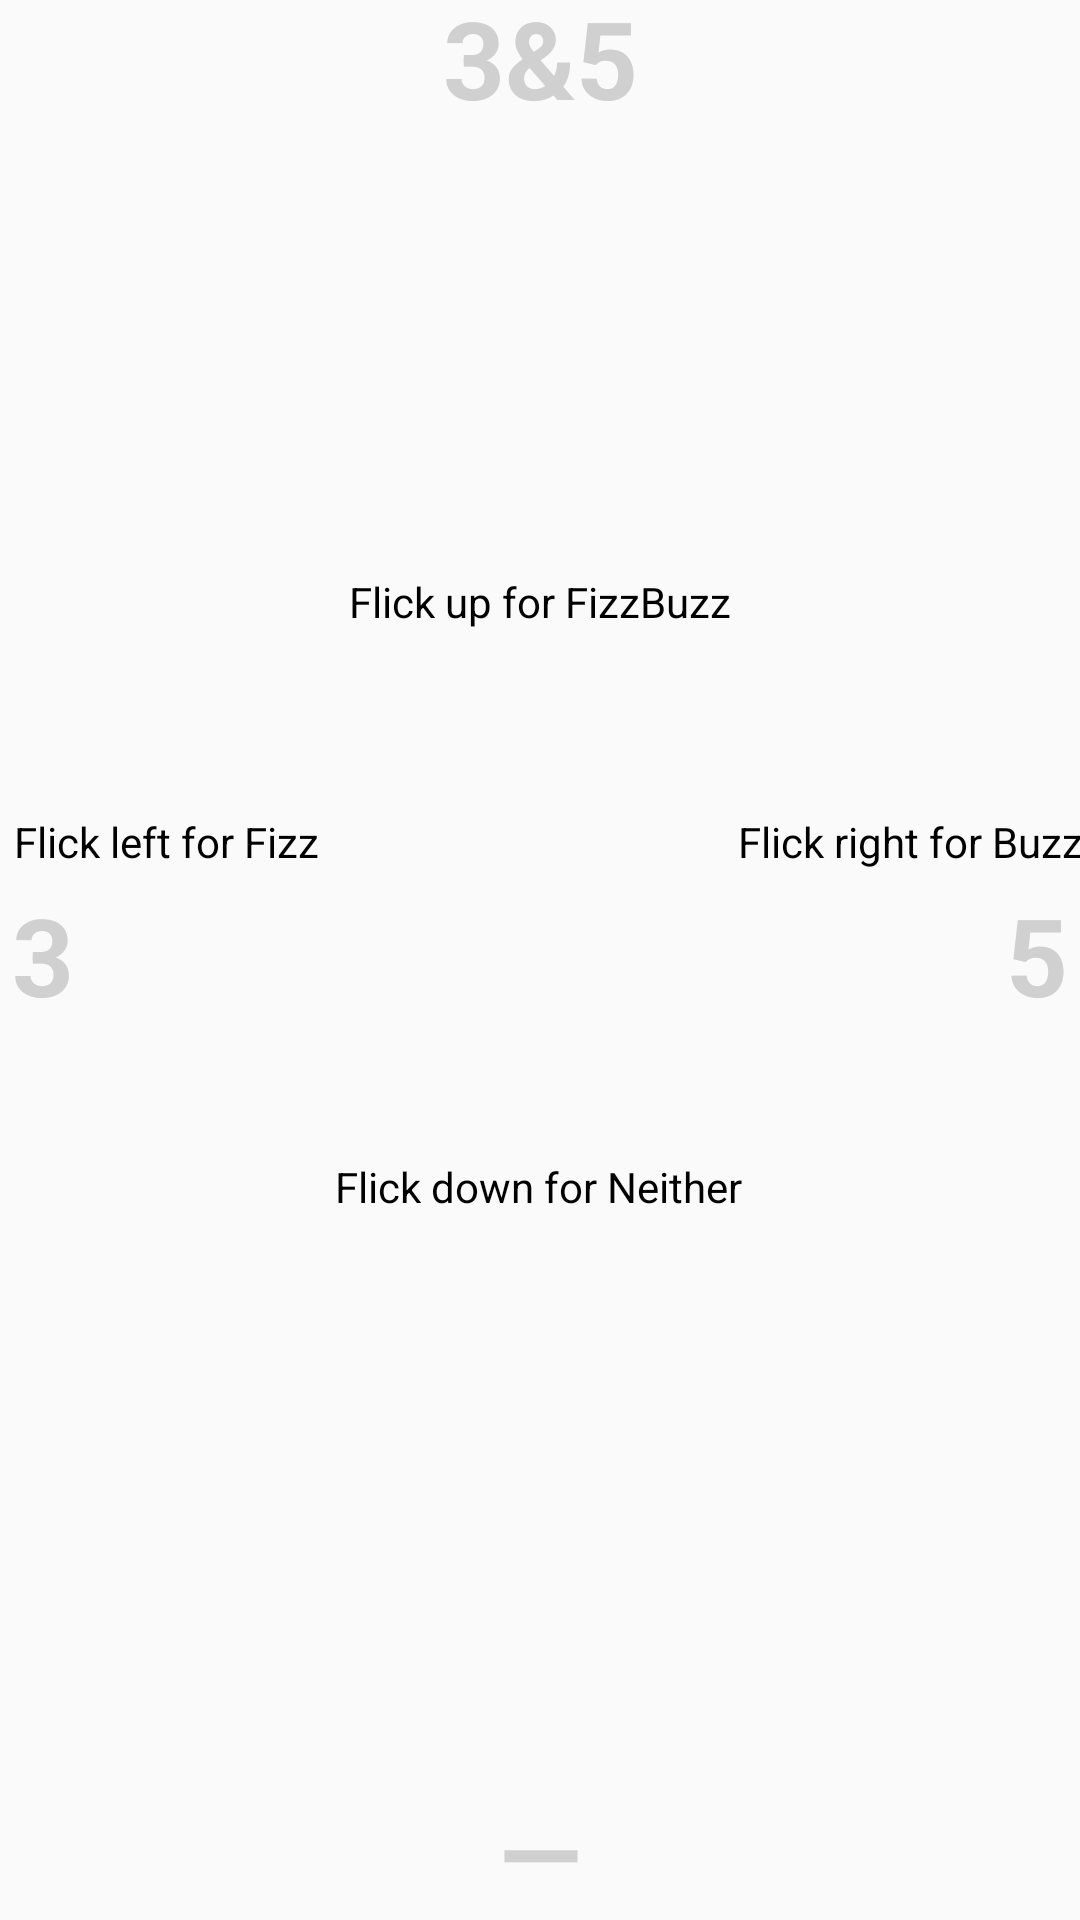

Layout XML and referenced resources for this Android screen:
<!-- AndroidManifest.xml: application theme AppTheme -->
<!-- res/layout/activity_main.xml -->
<?xml version="1.0" encoding="utf-8"?>
<androidx.constraintlayout.widget.ConstraintLayout
  xmlns:android="http://schemas.android.com/apk/res/android"
  xmlns:app="http://schemas.android.com/apk/res-auto"
  xmlns:tools="http://schemas.android.com/tools"
  android:layout_width="match_parent"
  android:layout_height="match_parent"
  tools:context=".controller.MainActivity">

  <ImageView
    android:id="@+id/correct_fizzbuzz_indicator"
    android:layout_width="@dimen/indicator_size"
    android:layout_height="@dimen/indicator_size"
    android:alpha="0"
    android:src="@drawable/correct_indicator"
    android:visibility="visible"
    app:layout_constraintBottom_toTopOf="parent"
    app:layout_constraintLeft_toLeftOf="parent"
    app:layout_constraintRight_toRightOf="parent"
    app:layout_constraintTop_toTopOf="parent"
    />

  <ImageView
    android:id="@+id/incorrect_fizzbuzz_indicator"
    android:layout_width="@dimen/indicator_size"
    android:layout_height="@dimen/indicator_size"
    android:alpha="0"
    android:src="@drawable/incorrect_indicator"
    android:visibility="visible"
    app:layout_constraintBottom_toTopOf="parent"
    app:layout_constraintLeft_toLeftOf="parent"
    app:layout_constraintRight_toRightOf="parent"
    app:layout_constraintTop_toTopOf="parent"/>

  <ImageView
    android:id="@+id/correct_fizz_indicator"
    android:layout_width="@dimen/indicator_size"
    android:layout_height="@dimen/indicator_size"
    android:alpha="0"
    android:src="@drawable/correct_indicator"
    android:visibility="visible"
    app:layout_constraintBottom_toBottomOf="parent"
    app:layout_constraintLeft_toLeftOf="parent"
    app:layout_constraintRight_toLeftOf="parent"
    app:layout_constraintTop_toTopOf="parent"/>

  <ImageView
    android:id="@+id/incorrect_fizz_indicator"
    android:layout_width="@dimen/indicator_size"
    android:layout_height="@dimen/indicator_size"
    android:alpha="0"
    android:src="@drawable/incorrect_indicator"
    android:visibility="visible"
    app:layout_constraintBottom_toBottomOf="parent"
    app:layout_constraintLeft_toLeftOf="parent"
    app:layout_constraintRight_toLeftOf="parent"
    app:layout_constraintTop_toTopOf="parent"/>


  <ImageView
    android:id="@+id/correct_buzz_indicator"
    android:layout_width="@dimen/indicator_size"
    android:layout_height="@dimen/indicator_size"
    android:alpha="0"
    android:src="@drawable/correct_indicator"
    android:visibility="visible"
    app:layout_constraintBottom_toBottomOf="parent"
    app:layout_constraintLeft_toRightOf="parent"
    app:layout_constraintRight_toRightOf="parent"
    app:layout_constraintTop_toTopOf="parent"/>
  <ImageView
    android:id="@+id/incorrect_buzz_indicator"
    android:layout_width="@dimen/indicator_size"
    android:layout_height="@dimen/indicator_size"
    android:alpha="0"
    android:src="@drawable/incorrect_indicator"
    android:visibility="visible"
    app:layout_constraintBottom_toBottomOf="parent"
    app:layout_constraintLeft_toRightOf="parent"
    app:layout_constraintRight_toRightOf="parent"
    app:layout_constraintTop_toTopOf="parent"/>
  <ImageView
    android:id="@+id/correct_neither_indicator"
    android:layout_width="@dimen/indicator_size"
    android:layout_height="@dimen/indicator_size"
    android:alpha="0"
    android:src="@drawable/correct_indicator"
    android:visibility="visible"
    app:layout_constraintBottom_toBottomOf="parent"
    app:layout_constraintLeft_toLeftOf="parent"
    app:layout_constraintRight_toRightOf="parent"
    app:layout_constraintTop_toBottomOf="parent"/>
  <ImageView
    android:id="@+id/incorrect_neither_indicator"
    android:layout_width="@dimen/indicator_size"
    android:layout_height="@dimen/indicator_size"
    android:alpha="0"
    android:src="@drawable/incorrect_indicator"
    android:visibility="visible"
    app:layout_constraintBottom_toBottomOf="parent"
    app:layout_constraintLeft_toLeftOf="parent"
    app:layout_constraintRight_toRightOf="parent"
    app:layout_constraintTop_toBottomOf="parent"/>
  <ImageView
    android:id="@+id/left_arrow"
    android:layout_width="wrap_content"
    android:layout_height="wrap_content"
    android:layout_marginTop="280dp"
    android:layout_marginStart="125dp"
    android:layout_marginEnd="246dp"
    android:src="@drawable/left_arrow"
    android:visibility="visible"
    app:layout_constraintEnd_toEndOf="parent"
    app:layout_constraintStart_toStartOf="parent"
    app:layout_constraintTop_toTopOf="parent"/>
  <ImageView
    android:id="@+id/up_arrow"
    android:layout_width="wrap_content"
    android:layout_height="wrap_content"
    android:layout_marginTop="241dp"
    android:layout_marginStart="185dp"
    android:layout_marginEnd="186dp"
    android:src="@drawable/up_arrow"
    android:visibility="visible"
    app:layout_constraintEnd_toEndOf="parent"
    app:layout_constraintStart_toStartOf="parent"
    app:layout_constraintTop_toTopOf="parent"/>
  <ImageView
    android:id="@+id/right_arrow"
    android:layout_width="wrap_content"
    android:layout_height="wrap_content"
    android:layout_marginTop="281dp"
    android:layout_marginStart="243dp"
    android:layout_marginEnd="128dp"
    android:src="@drawable/right_arrow"
    android:visibility="visible"
    app:layout_constraintEnd_toEndOf="parent"
    app:layout_constraintStart_toEndOf="@+id/left_arrow"
    app:layout_constraintStart_toStartOf="parent"
    app:layout_constraintTop_toTopOf="parent"/>

  <ImageView
    android:id="@+id/down_arrow"
    android:layout_width="wrap_content"
    android:layout_height="wrap_content"
    android:layout_marginTop="320dp"
    android:layout_marginStart="185dp"
    android:layout_marginEnd="186dp"
    android:src="@drawable/down_arrow"
    android:visibility="visible"
    app:layout_constraintEnd_toEndOf="parent"
    app:layout_constraintStart_toStartOf="parent"
    app:layout_constraintTop_toTopOf="parent"
    />

  <TextView
    android:id="@+id/textView6"
    style="@style/DirectionMarker"
    android:layout_width="wrap_content"
    android:layout_height="wrap_content"
    android:text="@string/direction_top"
    app:layout_constraintLeft_toLeftOf="parent"
    app:layout_constraintRight_toRightOf="parent"
    app:layout_constraintTop_toTopOf="parent"/>
  <TextView
    style="@style/DirectionMarker"
    android:layout_width="wrap_content"
    android:layout_height="wrap_content"
    android:text="@string/direction_bottom"
    app:layout_constraintBottom_toBottomOf="parent"
    app:layout_constraintLeft_toLeftOf="parent"
    app:layout_constraintRight_toRightOf="parent"
    />
  <TextView
    style="@style/DirectionMarker"
    android:layout_width="wrap_content"
    android:layout_height="wrap_content"
    android:text="@string/direction_left"
    app:layout_constraintBottom_toBottomOf="parent"
    app:layout_constraintLeft_toLeftOf="parent"
    app:layout_constraintTop_toTopOf="parent"
    />
  <TextView
    android:id="@+id/textView5"
    style="@style/DirectionMarker"
    android:layout_width="wrap_content"
    android:layout_height="wrap_content"
    android:text="@string/direction_right"
    app:layout_constraintBottom_toBottomOf="parent"
    app:layout_constraintRight_toRightOf="parent"
    app:layout_constraintTop_toTopOf="parent"/>

  <TextView
    android:id="@+id/value_display"
    android:layout_width="match_parent"
    android:layout_height="match_parent"
    android:padding="0dp"
    android:gravity="center"
    android:includeFontPadding="false"
    android:maxLines="1"
    app:autoSizeMaxTextSize="192sp"
    app:autoSizeMinTextSize="64sp"
    app:autoSizeStepGranularity="16sp"
    app:autoSizeTextType="uniform"
    app:layout_constraintBottom_toBottomOf="parent"
    app:layout_constraintRight_toRightOf="parent"
    app:layout_constraintStart_toStartOf="parent"
    app:layout_constraintTop_toTopOf="parent"
    app:layout_constraintVertical_bias="0.0"/>

  <TextView
    android:id="@+id/clock_display"
    style="@style/ClockDisplay"
    android:layout_width="wrap_content"
    android:layout_height="wrap_content"
    app:layout_constraintEnd_toEndOf="parent"
    app:layout_constraintTop_toTopOf="parent"/>
  <TextView
    android:id="@+id/up_text"
    android:layout_width="wrap_content"
    android:layout_height="wrap_content"
    android:layout_marginTop="191dp"
    android:layout_marginStart="141dp"
    android:layout_marginEnd="141dp"
    android:text="@string/up_text"
    android:textColor="@color/darkText"
    app:layout_constraintEnd_toEndOf="parent"
    app:layout_constraintStart_toStartOf="parent"
    app:layout_constraintTop_toTopOf="parent"/>
  <TextView
    android:id="@+id/left_text"
    android:layout_width="wrap_content"
    android:layout_height="wrap_content"
    android:layout_marginTop="271dp"
    android:layout_marginStart="29dp"
    android:layout_marginEnd="278dp"
    android:text="@string/left_text"
    android:textColor="@color/darkText"
    app:layout_constraintEnd_toEndOf="parent"
    app:layout_constraintStart_toStartOf="parent"
    app:layout_constraintTop_toTopOf="parent"/>
  <TextView
    android:id="@+id/neither-text"
    android:layout_width="wrap_content"
    android:layout_height="wrap_content"
    android:layout_marginTop="386dp"
    android:layout_marginStart="135dp"
    android:layout_marginEnd="136dp"
    android:text="@string/down_text"
    android:textColor="@color/darkText"
    app:layout_constraintEnd_toEndOf="parent"
    app:layout_constraintStart_toStartOf="parent"
    app:layout_constraintTop_toTopOf="parent"/>
  <TextView
    android:id="@+id/right_text"
    android:layout_width="wrap_content"
    android:layout_height="wrap_content"
    android:layout_marginTop="271dp"
    android:layout_marginStart="270dp"
    android:layout_marginEnd="23dp"
    android:text="@string/right_text"
    android:textColor="@color/darkText"
    app:layout_constraintEnd_toEndOf="parent"
    app:layout_constraintStart_toStartOf="parent"
    app:layout_constraintTop_toTopOf="parent"/>

</androidx.constraintlayout.widget.ConstraintLayout>
<!-- resources referenced by this layout -->
<resources>
  <color name="darkText">#FF000000</color>
  <dimen name="indicator_size">120dp</dimen>
  <!-- drawable correct_indicator (drawable) -->
  <vector xmlns:android="http://schemas.android.com/apk/res/android"
    android:height="24dp"
    android:viewportHeight="24.0"
    android:viewportWidth="24.0"
    android:width="24dp">
    <path
      android:fillColor="#42A242"
      android:pathData="M12,12m-10,0a10,10 0,1 1,20 0a10,10 0,1 1,-20 0"/>
  </vector>
  <!-- drawable down_arrow (drawable) -->
  <vector xmlns:android="http://schemas.android.com/apk/res/android"
    android:height="@dimen/arrows"
    android:viewportHeight="24.0"
    android:viewportWidth="24.0"
    android:width="@dimen/arrows">
    <path
      android:fillColor="#010101"
      android:pathData="M20,12l-1.41,-1.41L13,16.17V4h-2v12.17l-5.58,-5.59L4,12l8,8 8,-8z"/>
  </vector>
  <!-- drawable incorrect_indicator (drawable) -->
  <vector xmlns:android="http://schemas.android.com/apk/res/android"
    android:height="24dp"
    android:viewportHeight="24.0"
    android:viewportWidth="24.0"
    android:width="24dp">
    <path
      android:fillColor="#D53737"
      android:pathData="M12,12m-10,0a10,10 0,1 1,20 0a10,10 0,1 1,-20 0"/>
  </vector>
  <!-- drawable left_arrow (drawable) -->
  <vector xmlns:android="http://schemas.android.com/apk/res/android"
    android:height="@dimen/arrows"
    android:viewportHeight="24.0"
    android:viewportWidth="24.0"
    android:width="@dimen/arrows">
    <path
      android:fillColor="#FF000000"
      android:pathData="M20,11H7.83l5.59,-5.59L12,4l-8,8 8,8 1.41,-1.41L7.83,13H20v-2z"/>
  </vector>
  <!-- drawable right_arrow (drawable) -->
  <vector xmlns:android="http://schemas.android.com/apk/res/android"
    android:height="@dimen/arrows"
    android:viewportHeight="24.0"
    android:viewportWidth="24.0"
    android:width="@dimen/arrows">
    <path
      android:fillColor="#FF000000"
      android:pathData="M12,4l-1.41,1.41L16.17,11H4v2h12.17l-5.58,5.59L12,20l8,-8z"/>
  </vector>
  <!-- drawable up_arrow (drawable) -->
  <vector xmlns:android="http://schemas.android.com/apk/res/android"
    android:height="@dimen/arrows"
    android:viewportHeight="24.0"
    android:viewportWidth="24.0"
    android:width="@dimen/arrows">
    <path
      android:fillColor="#FF000000"
      android:pathData="M4,12l1.41,1.41L11,7.83V20h2V7.83l5.58,5.59L20,12l-8,-8 -8,8z"/>
  </vector>
  <string name="direction_bottom">—</string>
  <string name="direction_left">3</string>
  <string name="direction_right">5</string>
  <string name="direction_top">3&amp;5</string>
  <string name="down_text">Flick down for Neither</string>
  <string name="left_text">Flick left for Fizz</string>
  <string name="right_text">Flick right for Buzz</string>
  <string name="up_text">Flick up for FizzBuzz</string>
  <style name="ClockDisplay" parent="AppTheme">
      <item name="android:textColor">@color/darkText</item>
      <item name="android:textSize">28sp</item>
      <item name="android:includeFontPadding">false</item>
      <item name="android:padding">4dp</item>
    </style>
  <style name="DirectionMarker" parent="AppTheme">
      <item name="android:textStyle">bold</item>
      <item name="android:paddingLeft">4dp</item>
      <item name="android:paddingRight">4dp</item>
      <item name="android:textColor">#FFD0D0D0</item>
      <item name="android:textSize">36sp</item>
      <item name="android:includeFontPadding">false</item>
    </style>
  <style name="AppTheme" parent="Theme.AppCompat.Light.DarkActionBar">
      
      <item name="colorPrimary">@color/colorPrimary</item>
      <item name="colorPrimaryDark">@color/colorPrimaryDark</item>
      <item name="colorAccent">@color/colorAccent</item>
    </style>
  <dimen name="arrows">40dp</dimen>
  <color name="colorPrimary">#D81B60</color>
  <color name="colorPrimaryDark">#D81B90</color>
  <color name="colorAccent">#D81B60</color>
</resources>
